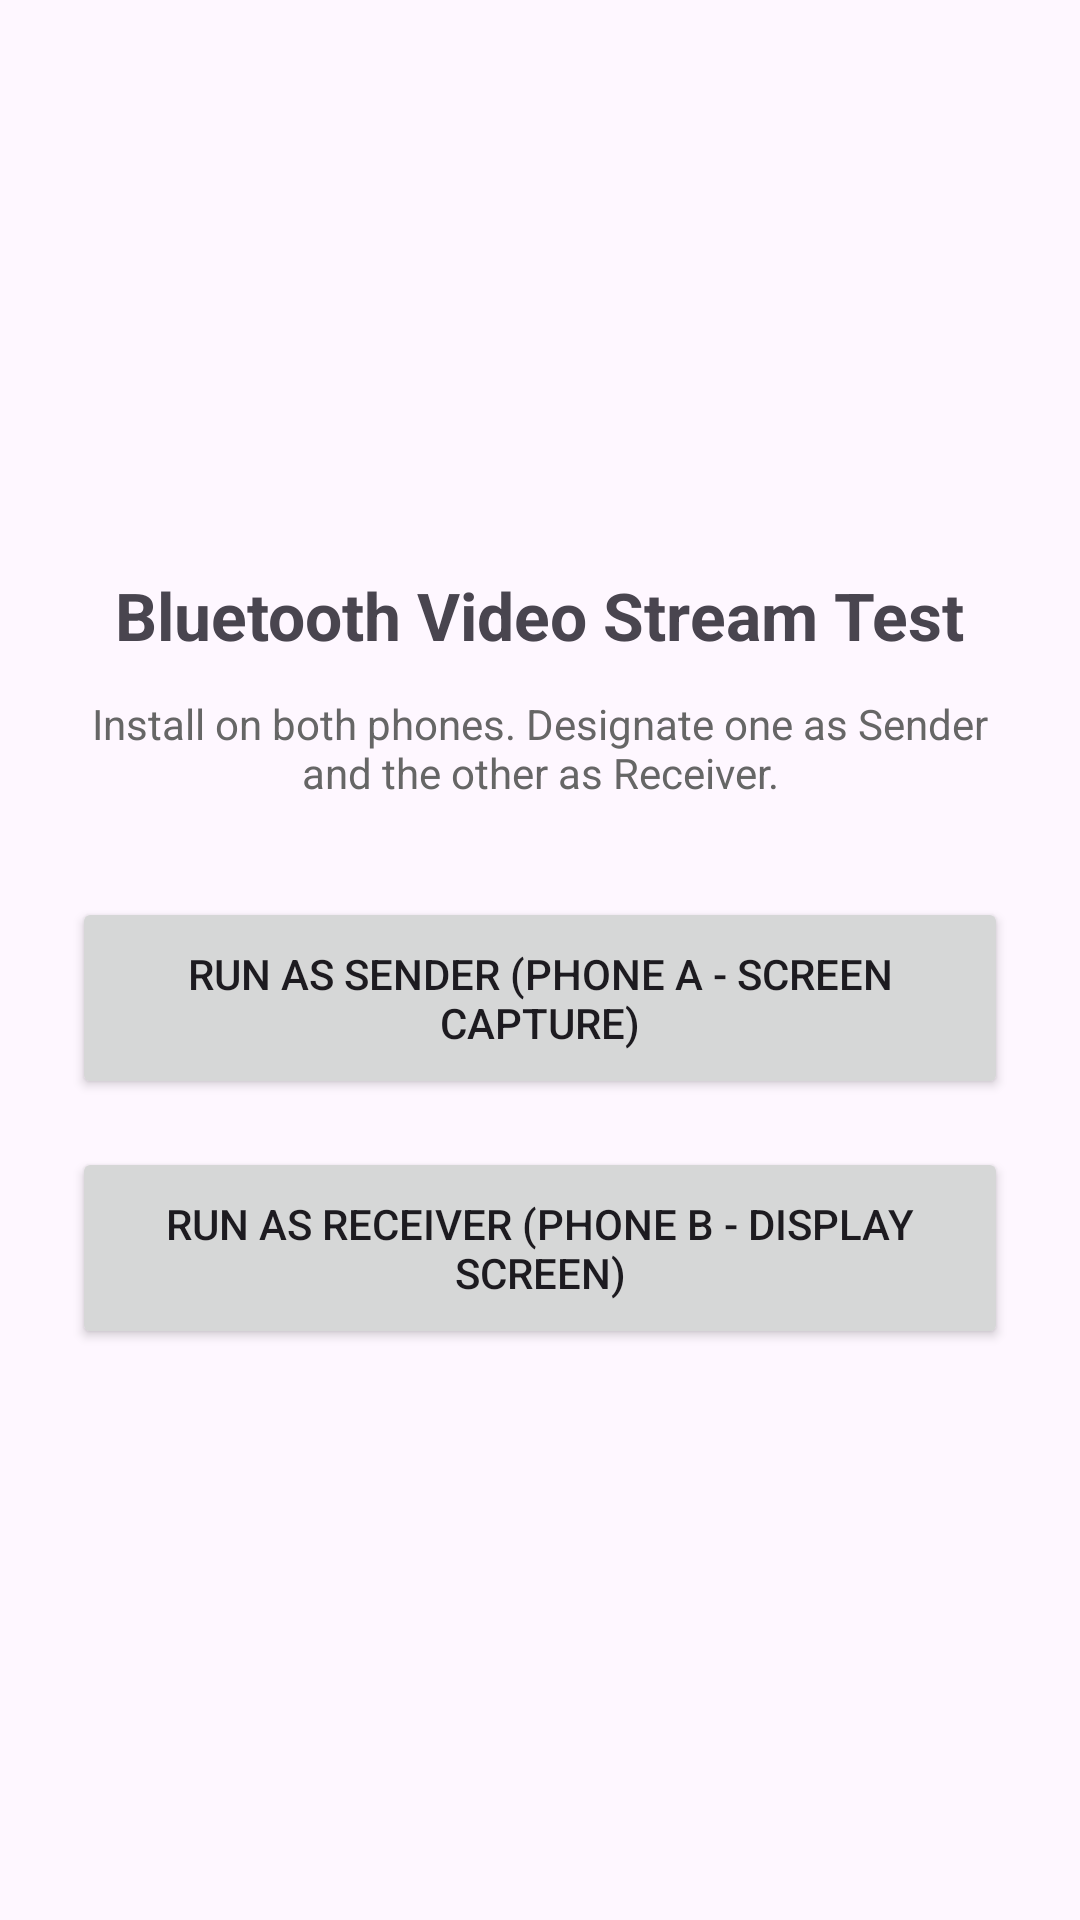

Android layout source for this screen:
<!-- AndroidManifest.xml: application theme Theme.BtScreenStream -->
<!-- res/layout/activity_main.xml -->
<?xml version="1.0" encoding="utf-8"?>
<LinearLayout xmlns:android="http://schemas.android.com/apk/res/android"
    android:layout_width="match_parent"
    android:layout_height="match_parent"
    android:gravity="center"
    android:orientation="vertical"
    android:padding="24dp">

    <TextView
        android:layout_width="wrap_content"
        android:layout_height="wrap_content"
        android:text="Bluetooth Video Stream Test"
        android:textSize="22sp"
        android:textStyle="bold"
        android:layout_marginBottom="12dp"
        android:gravity="center"/>

    <TextView
        android:layout_width="wrap_content"
        android:layout_height="wrap_content"
        android:text="Install on both phones. Designate one as Sender and the other as Receiver."
        android:textSize="14sp"
        android:textColor="#666666"
        android:gravity="center"
        android:layout_marginBottom="32dp"/>

    <Button
        android:id="@+id/btnStartSender"
        android:layout_width="match_parent"
        android:layout_height="wrap_content"
        android:text="Run as Sender (Phone A - Screen Capture)"
        android:padding="16dp"
        android:layout_marginBottom="16dp"/>

    <Button
        android:id="@+id/btnStartReceiver"
        android:layout_width="match_parent"
        android:layout_height="wrap_content"
        android:text="Run as Receiver (Phone B - Display Screen)"
        android:padding="16dp"/>
</LinearLayout>
<!-- resources referenced by this layout -->
<resources>
  <style name="Theme.BtScreenStream" parent="Theme.Material3.DayNight.NoActionBar">
          <item name="colorPrimary">@color/primary</item>
          <item name="colorPrimaryDark">@color/primary_dark</item>
          <item name="colorAccent">@color/accent</item>
      </style>
  <color name="primary">#1976D2</color>
  <color name="primary_dark">#0D47A1</color>
  <color name="accent">#00BCD4</color>
</resources>
